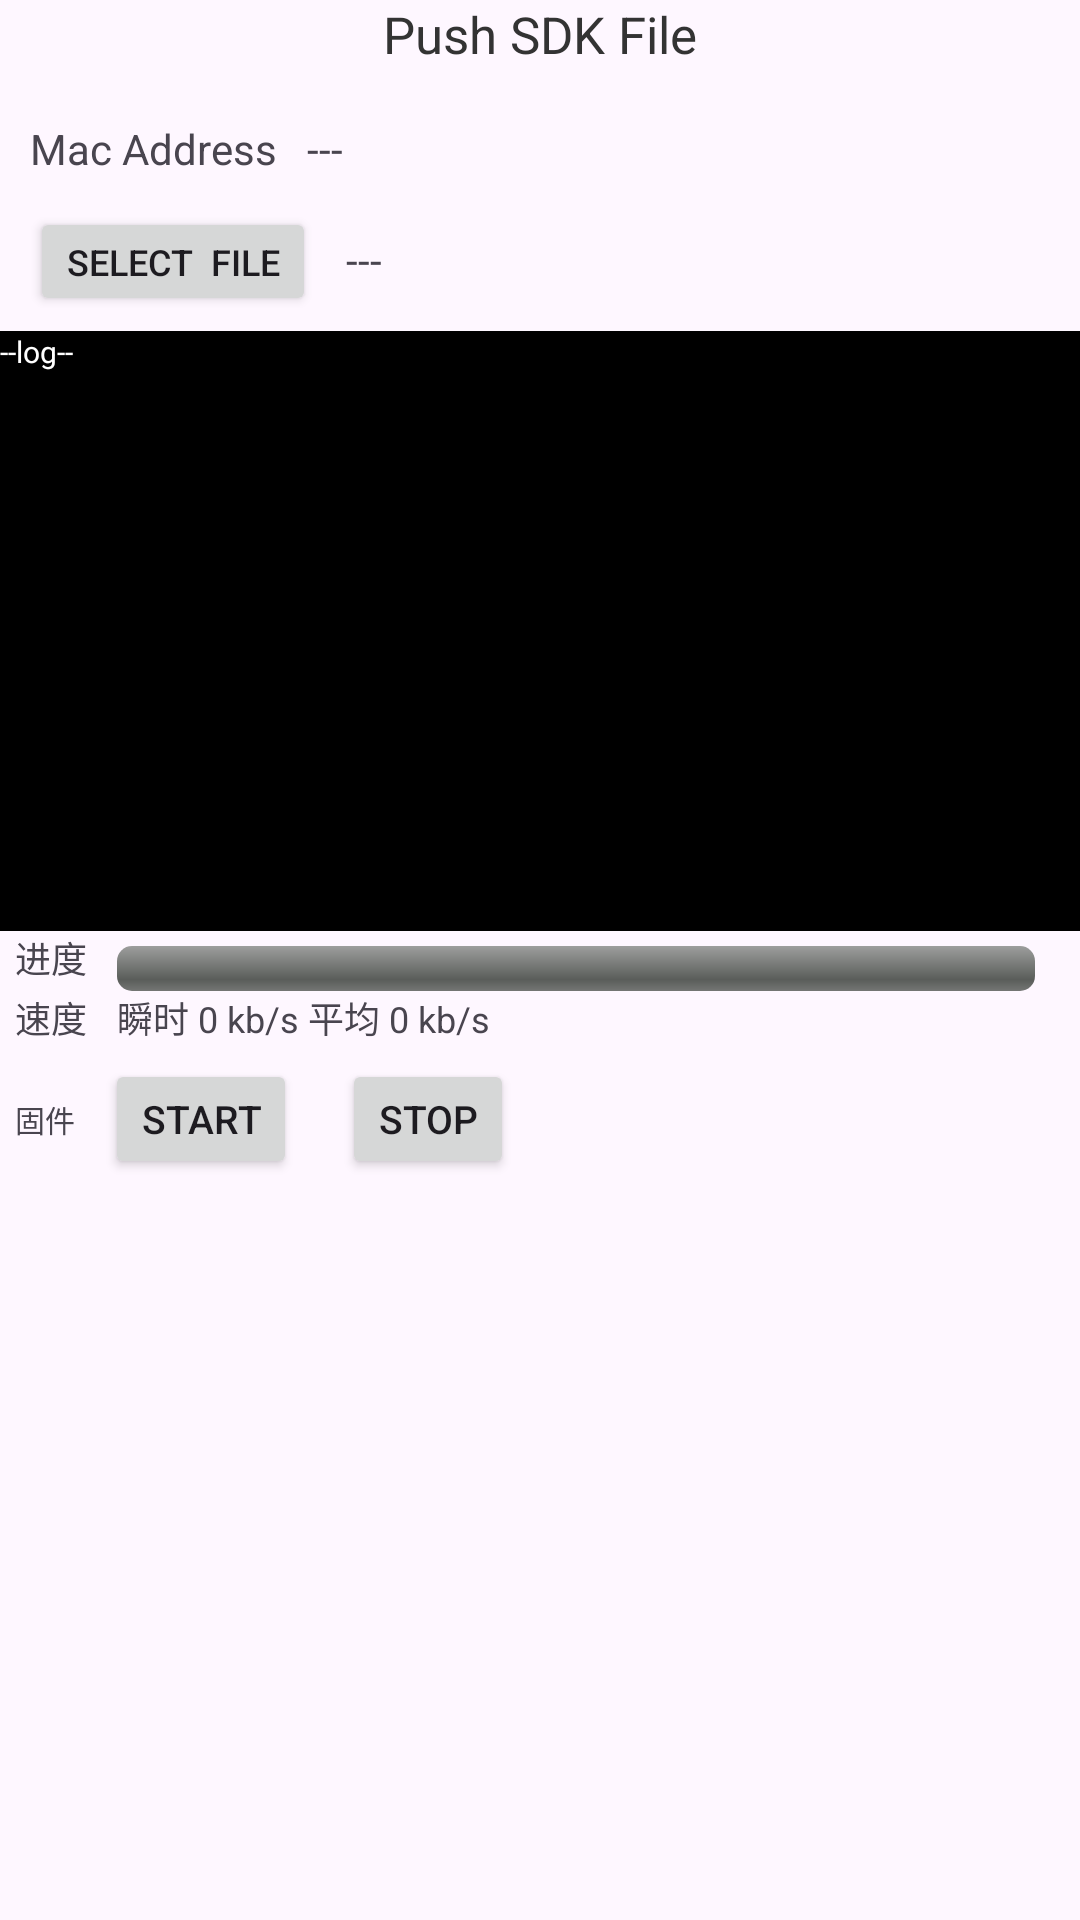

Layout XML and referenced resources for this Android screen:
<!-- AndroidManifest.xml: application theme Theme.SifliApp -->
<!-- res/layout/activity_push_sdkfile.xml -->
<?xml version="1.0" encoding="utf-8"?>
<LinearLayout xmlns:android="http://schemas.android.com/apk/res/android"
    xmlns:app="http://schemas.android.com/apk/res-auto"
    xmlns:tools="http://schemas.android.com/tools"
    android:layout_width="match_parent"
    android:layout_height="match_parent"
    android:orientation="vertical"
    tools:context=".modules.debug.pushsdkfile.PushSDKFileActivity">
    <ScrollView
        android:layout_width="match_parent"
        android:scrollbars="vertical"
        android:layout_height="match_parent">
        <LinearLayout
            android:layout_width="match_parent"
            android:layout_height="wrap_content"
            android:orientation="vertical">
            <TextView
                android:layout_width="wrap_content"
                android:layout_height="40dp"
                android:text="Push SDK File"
                android:textColor="#333333"
                android:textSize="17sp"

                android:layout_gravity="center_horizontal"/>
            <LinearLayout
                android:layout_width="match_parent"
                android:layout_height="wrap_content"
                android:paddingHorizontal="10dp"
                android:orientation="horizontal">
                <TextView
                    android:layout_width="wrap_content"
                    android:layout_height="wrap_content"
                    android:text="Mac Address"/>
                <TextView
                    android:id="@+id/sf_push_sdk_mac_tv"
                    android:layout_width="wrap_content"
                    android:layout_height="wrap_content"
                    android:layout_marginLeft="10dp"
                    android:text="---"/>
            </LinearLayout>
            <LinearLayout
                android:layout_width="match_parent"
                android:layout_height="wrap_content"
                android:paddingHorizontal="10dp"
                android:layout_marginTop="10dp"
                android:layout_marginBottom="0dp"
                android:orientation="horizontal">
                <Button
                    android:layout_margin="0dp"
                    android:id="@+id/sf_push_sdk_select_file_btn"
                    android:layout_width="wrap_content"
                    android:layout_height="wrap_content"
                    android:minHeight="0dp"
                    android:minWidth="0dp"
                    android:textSize="12sp"
                    android:text="SELECT  FILE" />
                <TextView
                    android:id="@+id/sf_push_sdk_res_tv"
                    android:layout_width="wrap_content"
                    android:layout_height="wrap_content"
                    android:layout_marginLeft="10dp"
                    android:text="---"/>
            </LinearLayout>







            <LinearLayout
                android:layout_width="match_parent"
                android:layout_height="200dp"
                android:layout_marginTop="5dp"
                android:orientation="vertical">
                <ScrollView
                    android:id="@+id/sf_push_sdk_log_sv"
                    android:layout_width="match_parent"
                    android:layout_height="match_parent"
                    android:scrollbars="vertical"
                    android:background="@color/black">
                    <TextView
                        android:id="@+id/sf_push_sdk_log_tv"
                        android:layout_width="match_parent"
                        android:layout_height="wrap_content"
                        android:layout_marginTop="0dp"
                        android:background="@color/black"
                        android:textColor="@color/white"
                        android:gravity="start|bottom"
                        android:lineSpacingExtra="5dp"
                        android:scrollbars="none"
                        android:text="--log--"
                        android:textIsSelectable="true"
                        android:textSize="10sp" />
                </ScrollView>

            </LinearLayout>
            <LinearLayout
                android:orientation="horizontal"
                android:layout_width="match_parent"
                android:layout_height="wrap_content"
                android:paddingHorizontal="05dp">
                <TextView
                    android:id="@+id/sf_push_sdk_progress_tv"
                    android:layout_width="wrap_content"
                    android:layout_height="wrap_content"
                    android:textSize="12sp"
                    android:text="进度"/>

                <ProgressBar
                    android:id="@+id/sf_push_sdk_progress_pb"
                    style="@android:style/Widget.ProgressBar.Horizontal"
                    android:layout_width="match_parent"
                    android:layout_height="15dp"
                    android:layout_marginTop="5dp"
                    android:min="0"
                    android:max="100"
                    android:progress="00"
                    android:layout_marginHorizontal="10dp"/>
            </LinearLayout>
            <LinearLayout
                android:orientation="horizontal"
                android:layout_width="match_parent"
                android:layout_height="wrap_content"
                android:paddingHorizontal="05dp">
                <TextView

                    android:layout_width="wrap_content"
                    android:layout_height="wrap_content"
                    android:textSize="12sp"
                    android:text="速度"/>
                <TextView
                    android:id="@+id/sf_push_sdk_speed_tv"
                    android:layout_marginLeft="10dp"
                    android:layout_width="wrap_content"
                    android:layout_height="wrap_content"
                    android:textSize="12sp"
                    android:text="瞬时 0 kb/s 平均 0 kb/s"/>


            </LinearLayout>

            <LinearLayout
                android:layout_width="match_parent"
                android:layout_height="40dp"
                android:layout_marginTop="5dp"
                android:gravity="center_vertical"
                android:orientation="horizontal">


                <TextView
                    android:id="@+id/textView12"
                    android:layout_margin="5dp"
                    android:layout_width="wrap_content"
                    android:layout_height="wrap_content"
                    android:textSize="10sp"
                    android:text="固件" />

                <Button
                    android:layout_margin="5dp"
                    android:id="@+id/sf_push_sdk_start_btn"
                    android:layout_width="wrap_content"
                    android:layout_height="40dp"
                    android:minHeight="0dp"
                    android:minWidth="0dp"
                    android:textSize="13sp"
                    android:text="START" />


                <Button
                    android:layout_margin="10dp"
                    android:id="@+id/sf_push_sdk_stop_btn"
                    android:layout_width="wrap_content"
                    android:layout_height="40dp"

                    android:textSize="13sp"
                    android:minHeight="0dp"
                    android:minWidth="0dp"
                    android:text="STOP" />
            </LinearLayout>


        </LinearLayout>
    </ScrollView>
</LinearLayout>
<!-- resources referenced by this layout -->
<resources>
  <color name="black">#FF000000</color>
  <color name="white">#FFFFFFFF</color>
  <style name="Theme.SifliApp" parent="Base.Theme.SifliApp" />
  <style name="Base.Theme.SifliApp" parent="Theme.Material3.DayNight.NoActionBar">
          
          
          <item name="android:statusBarColor">@color/main_bg</item>
          <item name="android:windowLightStatusBar">true</item>
          <item name="radioButtonStyle">@style/CustomRadioButton</item>
          <item name="materialButtonStyle">@style/RoundButton</item>
      </style>
  <color name="main_bg">#f7f8fa</color>
  <style name="CustomRadioButton" parent="Widget.AppCompat.CompoundButton.RadioButton">
          <item name="buttonTint">@color/main_blue_1</item>
      </style>
  <style name="RoundButton" parent="Widget.AppCompat.Button">
          <item name="android:background">@drawable/rounded_button_selector</item>
          <item name="android:textColor">@color/white</item>
          <item name="android:textSize">15sp</item>
          <item name="android:padding">5dp</item> 
      </style>
  <color name="main_blue_1">#4dceff</color>
  <!-- drawable rounded_button_selector (drawable) -->
  <?xml version="1.0" encoding="utf-8"?>
  <selector xmlns:android="http://schemas.android.com/apk/res/android">
      <item android:state_enabled="false" android:drawable="@drawable/rounded_button_disable" />
      <item android:drawable="@drawable/rounded_button" />
  </selector>
  <!-- drawable rounded_button_disable (drawable) -->
  <?xml version="1.0" encoding="utf-8"?>
  <shape xmlns:android="http://schemas.android.com/apk/res/android" android:shape="rectangle">
      
      <solid android:color="@color/main_blue_1_grey" />
      
      <corners android:radius="6dp" />
      
      <stroke android:color="@color/main_blue_1" android:width="2dp" />
  </shape>
  <!-- drawable rounded_button (drawable) -->
  <?xml version="1.0" encoding="utf-8"?>
  <shape xmlns:android="http://schemas.android.com/apk/res/android" android:shape="rectangle">
      
      <solid android:color="@color/main_blue_1" />
      
      <corners android:radius="6dp" />
      
      <stroke android:color="@color/main_blue_1" android:width="2dp" />
  </shape>
  <color name="main_blue_1_grey">#b1b1b1</color>
</resources>
